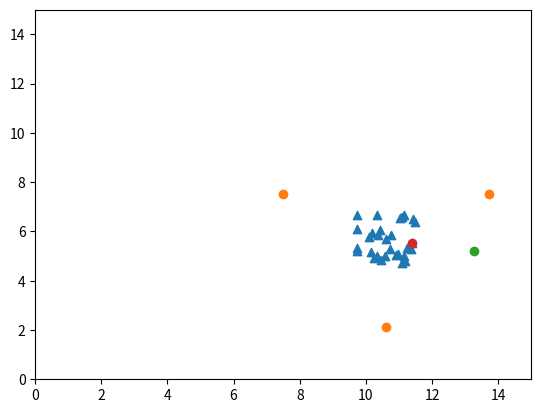
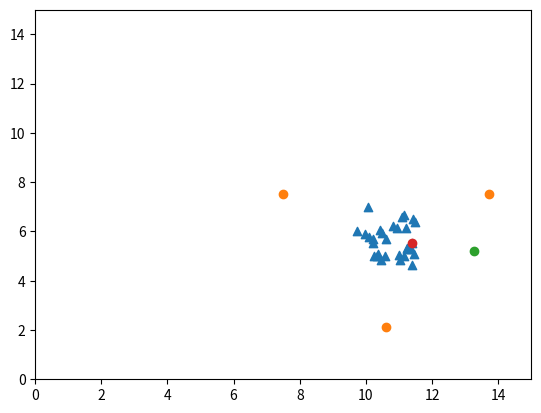
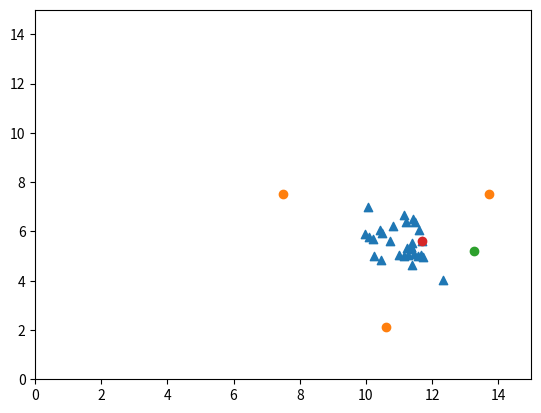
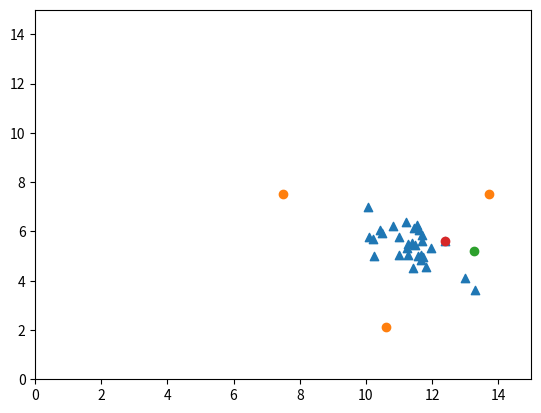
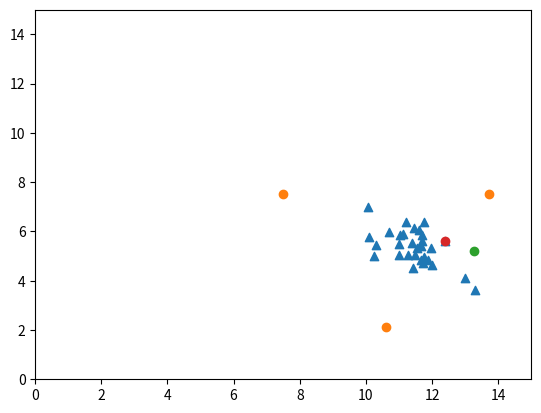
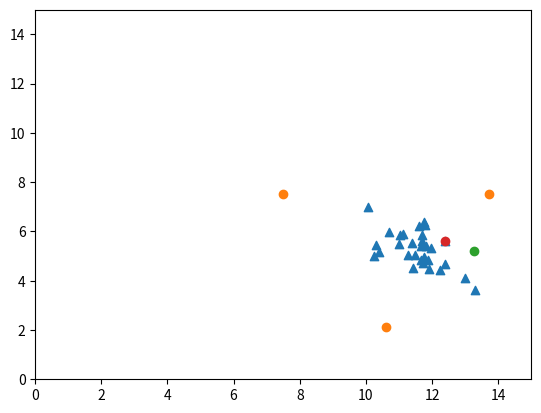
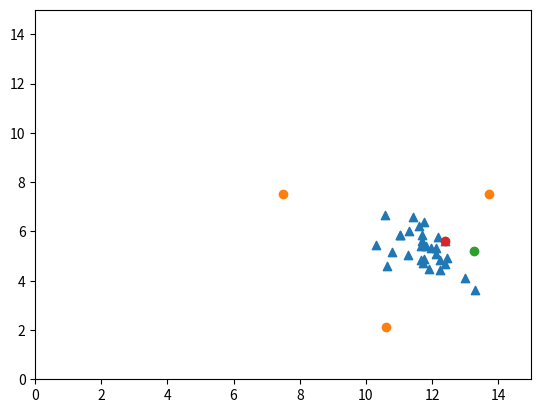
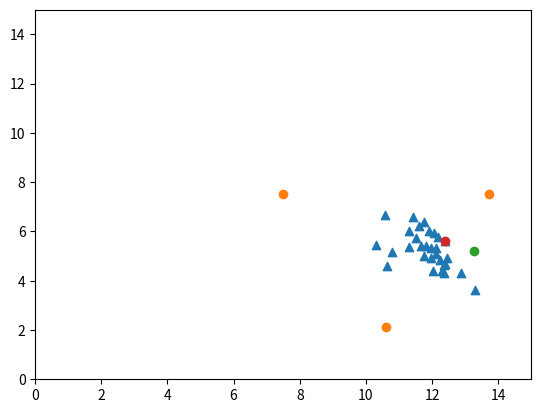
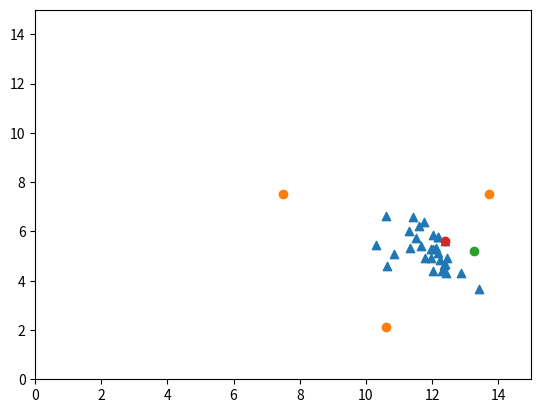
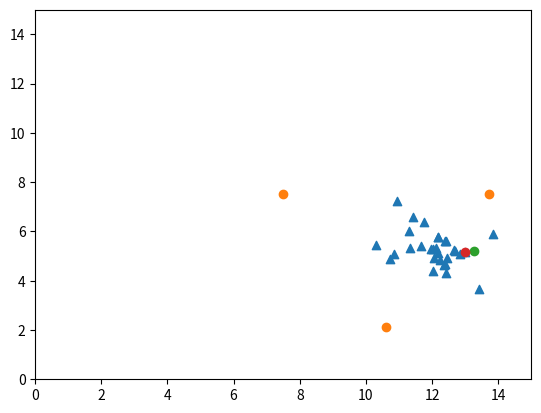
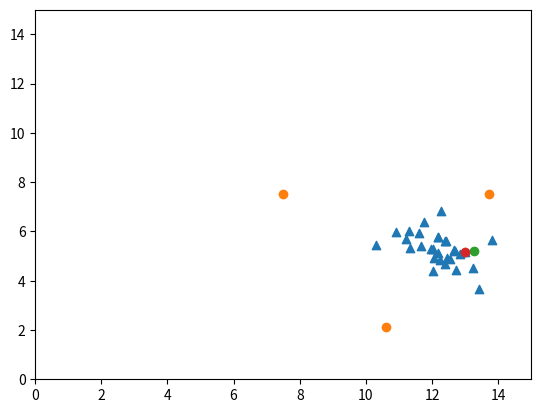
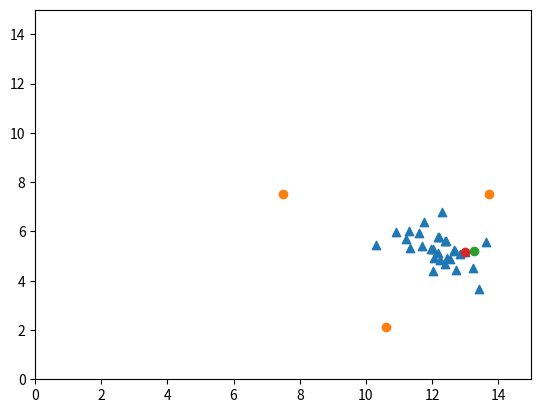
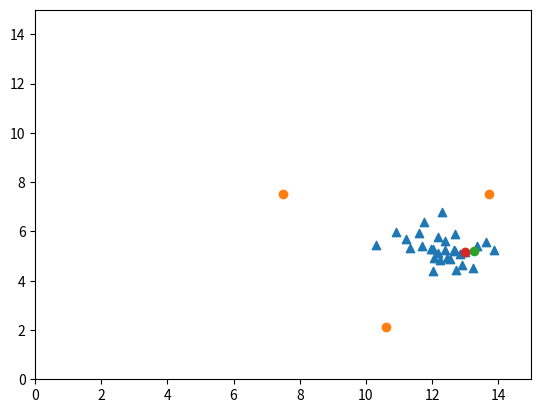
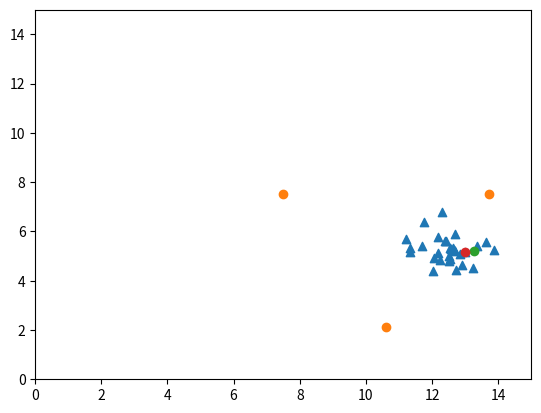
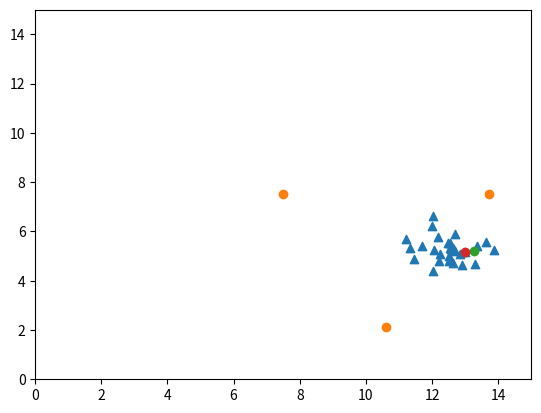
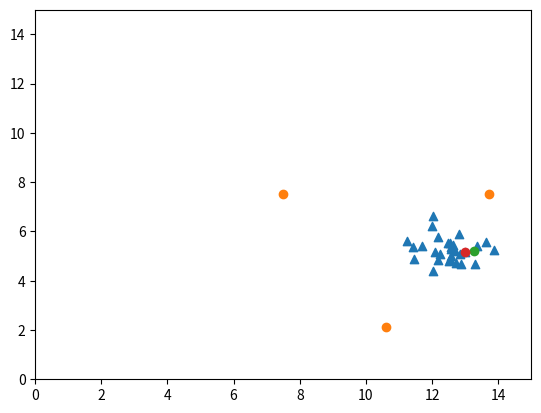

The script that saved these images, in order:
import numpy as np
from sympy.stats import Levy
import math
import random
import matplotlib.pyplot as plt
import math, time
from matplotlib.animation import FuncAnimation
from mpl_toolkits.mplot3d import Axes3D
import pandas as pd
import random
import copy

def find_virtual_anchors(x,y,d):
    anchors=[]
    anchors.append([x+d*np.cos(np.pi/3),y+d*np.sin(np.pi/3)])
    anchors.append([x+d,y])
    anchors.append([x-d,y]);
    anchors.append([x+d*np.cos(np.pi/3),y-d*np.sin(np.pi/3)]);
    anchors.append([x-d*np.cos(np.pi/3),y-d*np.sin(np.pi/3)]);
    anchors.append([x-d*np.cos(np.pi/3),y+d*np.sin(np.pi/3)]);
    return anchors

class sensor:
    def __init__(self, type, x, y, x_e = 0, y_e = 0):
        self.type = type
        self.x = x
        self.y = y
        self.x_e = x_e
        self.y_e = y_e

# Optimization/cost function
def Fun(x,y, anchors, target):
    f = 0
    # return math.dist([x,y],[target[0],target[1]])
    for i in range(3):
        # print(anchors[i].x,anchors[i].y )
        d = math.dist([target[0],target[1]], [anchors[i][0],anchors[i][1]])
        d1= math.dist([x,y],[anchors[i][0],anchors[i][1]])
        f +=  math.pow( abs(d1 - d),2)
        # print(f)
    return f

def NMRA(maxIter,best,n,anchors,target,x,y):
    d=math.dist([x,y],[anchor1.x,anchor1.y]);
    virtual_anchors=find_virtual_anchors(anchor1.x,anchor1.y,d)
    va_dist=[]
    for j in range(len(virtual_anchors)):
        dist=math.dist([x,y],[virtual_anchors[j][0],virtual_anchors[j][1]])
        l=[dist,j]
        va_dist.append(l)
    va_dist.sort()
    idx1,idx2=va_dist[0][1],va_dist[1][1]
    va1,va2=virtual_anchors[idx1],virtual_anchors[idx2]
    centeroid_x,centeroid_y=(va1[0]+va2[0]+anchor1.x)/3,(va1[1]+va2[1]+anchor1.y)/3
    x_lb,x_ub,y_lb,y_ub=centeroid_x-1,centeroid_x+1,centeroid_y-1,centeroid_y+1
    anchors.append(va1)
    anchors.append(va2)
    rats=[]
#     24
    workers=n-n//5 
    #6
    
    breeders=n//5
    fitness=[]
    bp=0.5
   
    rats.append([(x_lb+x_ub)/2,(y_lb+y_ub)/2])
    fitness.append(Fun((x_lb+x_ub)/2,(y_lb+y_ub)/2,anchors,target))
    for i in range(n-1):
        x1=x_lb+np.random.random()*(x_ub-x_lb)
        y1=y_lb+np.random.random()*(y_ub-y_lb)
        rats.append([x1,y1])
        fitness.append(Fun(x1,y1,anchors,target))
    
    sorted_fitness = []
    for i in range(n):
        l = [fitness[i],i]
        sorted_fitness.append(l)
   
    sorted_fitness.sort()
    for itr in range(maxIter):
        S = copy.deepcopy(rats)
        ratBest=rats[sorted_fitness[0][1]]
        
        # Workers phase
        lmda = np.random.random()
        for i in range(breeders, n):
            ab = []
            for j in range(breeders, n):
                ab.append(sorted_fitness[j][1])
            idx = sorted_fitness[i][1]
            
            random.shuffle(ab)
            # print(lmda)
            S[idx][0] = S[idx][0] + lmda * (S[ab[0]][0] - S[ab[1]][0])
            S[idx][1] = S[idx][1] + lmda * (S[ab[0]][1] - S[ab[1]][1])
            # Calculating and updating new fitness and rat's coordinates
            fnew = Fun(S[idx][0], S[idx][1], anchors, target)
            if fnew < fitness[idx]:

                fitness[idx] = fnew
                rats[idx]= S[idx]
        
        # Breeders phase
        for i in range(breeders):
            if np.random.random() > bp:
#                 lmda = np.random.random()
                idx = sorted_fitness[i][1]
                
                S[idx][0] = (1-lmda)*S[idx][0] + lmda*(ratBest[0] - S[idx][0])
                S[idx][1] = (1-lmda)*S[idx][1] + lmda*(ratBest[1] - S[idx][1])
                fnew = Fun(S[idx][0], S[idx][1], anchors, target)
                if fnew < fitness[idx]:

                    fitness[idx] = fnew
                    rats[idx]= S[idx]
        sorted_fitness.clear()
        for i in range(n):
            l = [fitness[i],i]
            sorted_fitness.append(l)
        sorted_fitness.sort()
        idx_graph=sorted_fitness[0][1]
        r=np.array(rats)
        an=np.array(anchors)
        xr,yr=r.T
        xa,ya=an.T
        fig,ax=plt.subplots()
        ax.set_xlim(0,15)
        ax.set_ylim(0,15)
        ax.scatter(xr,yr,marker='^')
        ax.scatter(xa,ya)
        ax.scatter(target[0],target[1])
        ax.scatter(rats[idx_graph][0],rats[idx_graph][1])
        plt.show()
        print(rats[idx_graph])
        print(sorted_fitness[0][0])

    
    idr=sorted_fitness[0][1]
#     print(rats[idr])
    
    return rats[idr]

class sensor:
    def __init__(self, type, x, y, x_e = 0, y_e = 0):
        self.type = type
        self.x = x
        self.y = y
        self.x_e = x_e
        self.y_e = y_e
    
    def distance(self, sensor2):
        return math.dist([self.x, self.y], [sensor2.x, sensor2.y])

# Function to find virtual anchors



# Central anchor node
anchor1 = sensor('anchor',7.5,7.5)

# finding virtual anchors


target_nodes=[]

x_target=np.random.uniform(0,15,1)
y_target=np.random.uniform(0,15,1)
# target nodes list
for i in range(len(x_target)):
    target=sensor('target',x_target[i],y_target[i])
    target_nodes.append(target)
# print(target_nodes)   
    
    
predicted=[]
original=[]
for i in range(1):
    
    changes=[]
    # Adding random movement to the target nodes
    for i in range(len(x_target)):
        x_target[i]+=0.1*random.uniform(-15,15)
        y_target[i]+=0.1*random.uniform(-15,15)
        if x_target[i]<0 or x_target[i]>15:
            x_target[i]=random.uniform(0,15)
        if y_target[i]<0 or y_target[i]>15:
            y_target[i]=random.uniform(0,15)

    for i in range(len(x_target)):
        coordiantes=NMRA(50,3,30,[[anchor1.x,anchor1.y]],[x_target[i],y_target[i]],x_target[i],y_target[i])
        predicted.append(coordiantes)
        original.append([x_target[i],y_target[i]])
print(predicted,original)
